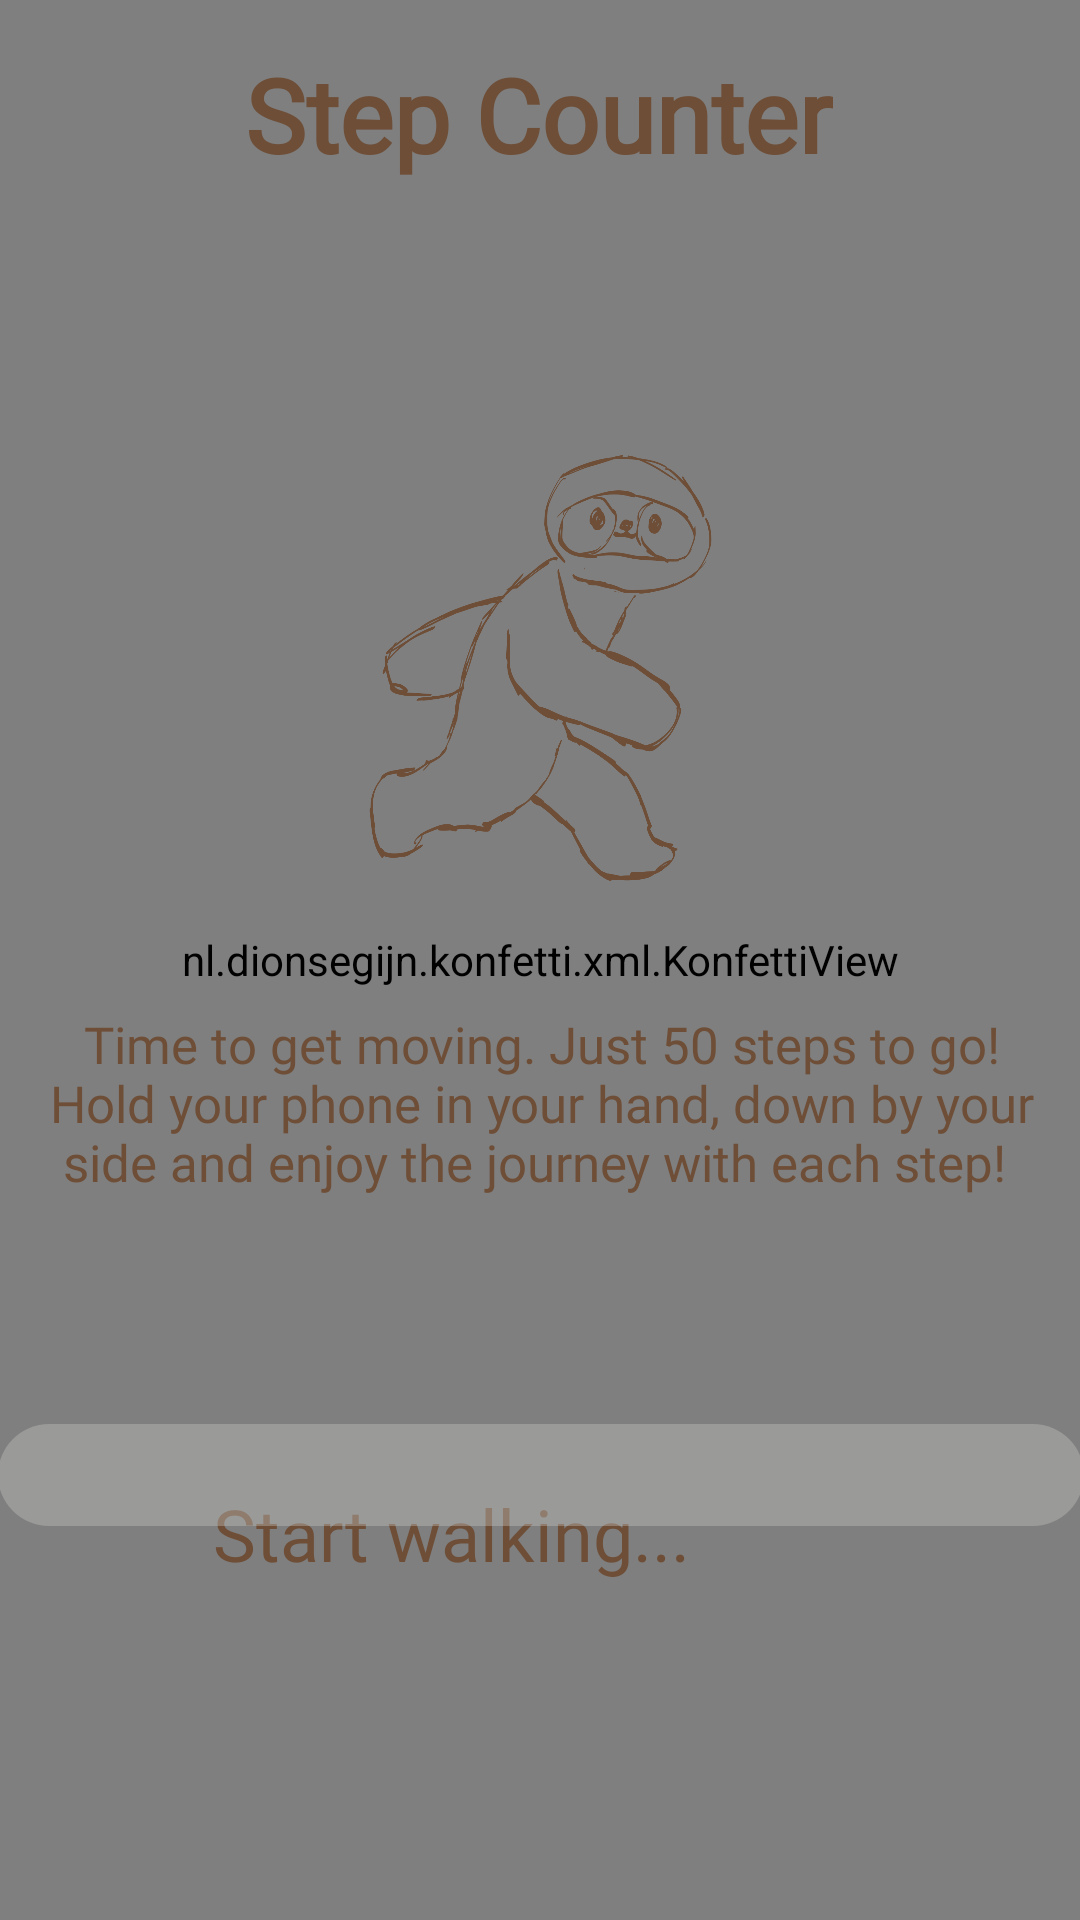

The Android layout XML behind this screen, and the referenced resources:
<!-- AndroidManifest.xml: application theme Theme.Nightshade -->
<!-- res/layout/activity_step_counter.xml -->
<?xml version="1.0" encoding="utf-8"?>
<androidx.constraintlayout.widget.ConstraintLayout xmlns:android="http://schemas.android.com/apk/res/android"
    xmlns:app="http://schemas.android.com/apk/res-auto"
    xmlns:tools="http://schemas.android.com/tools"
    android:id="@+id/main"
    android:layout_width="match_parent"
    android:layout_height="match_parent"
    android:background="#FFF5EE"
    tools:context=".StepCounter">


    <ImageView
        android:id="@+id/imageView11"
        android:layout_width="87dp"
        android:layout_height="125dp"
        android:src="@drawable/automn_leaves_left2"
        app:layout_constraintBottom_toBottomOf="@+id/konfettiView"
        app:layout_constraintEnd_toEndOf="@+id/imageView6"
        app:layout_constraintHorizontal_bias="0.065"
        app:layout_constraintStart_toStartOf="parent"
        app:layout_constraintTop_toTopOf="@+id/konfettiView"
        app:layout_constraintVertical_bias="0.364" />

    <ImageView
        android:id="@+id/imageView10"
        android:layout_width="90dp"
        android:layout_height="116dp"
        android:src="@drawable/automn_leaves_right"
        app:layout_constraintBottom_toBottomOf="parent"
        app:layout_constraintEnd_toEndOf="parent"
        app:layout_constraintHorizontal_bias="1.0"
        app:layout_constraintStart_toStartOf="@+id/imageView6"
        app:layout_constraintTop_toTopOf="parent"
        app:layout_constraintVertical_bias="0.358" />

    <ImageView
        android:id="@+id/back"
        android:layout_width="59dp"
        android:layout_height="39dp"
        android:layout_marginStart="5dp"
        android:layout_marginTop="12dp"
        android:layout_marginEnd="342dp"
        android:layout_marginBottom="301dp"
        android:src="@drawable/back_arrow2"
        app:layout_constraintBottom_toTopOf="@+id/textView8"
        app:layout_constraintEnd_toEndOf="parent"
        app:layout_constraintHorizontal_bias="0.0"
        app:layout_constraintStart_toStartOf="parent"
        app:layout_constraintTop_toTopOf="parent"
        app:layout_constraintVertical_bias="0.0" />

    <nl.dionsegijn.konfetti.xml.KonfettiView
        android:id="@+id/konfettiView"
        android:layout_width="match_parent"
        android:layout_height="match_parent"
        android:layout_alignParentStart="true"
        android:layout_alignParentTop="true"
        tools:layout_editor_absoluteX="5dp"
        tools:layout_editor_absoluteY="12dp" />

    <ImageView
        android:id="@+id/imageView6"
        android:layout_width="249dp"
        android:layout_height="142dp"
        android:layout_marginStart="81dp"
        android:layout_marginTop="30dp"
        android:layout_marginEnd="81dp"
        android:layout_marginBottom="37dp"
        android:src="@drawable/walk1"
        app:layout_constraintBottom_toTopOf="@+id/textView8"
        app:layout_constraintEnd_toEndOf="parent"
        app:layout_constraintStart_toStartOf="parent"
        app:layout_constraintTop_toBottomOf="@+id/textView7" />

    <TextView
        android:id="@+id/textView6"
        android:layout_width="164dp"
        android:layout_height="41dp"
        android:layout_marginStart="126dp"
        android:layout_marginEnd="125dp"
        android:layout_marginBottom="104dp"
        android:fontFamily="@font/playfair_display"
        android:text="Start walking..."
        android:textColor="#6E4E37"
        android:textSize="24sp"
        app:layout_constraintBottom_toBottomOf="parent"
        app:layout_constraintEnd_toEndOf="parent"
        app:layout_constraintHorizontal_bias="1.0"
        app:layout_constraintStart_toStartOf="parent" />

    <TextView
        android:id="@+id/textView7"
        android:layout_width="wrap_content"
        android:layout_height="wrap_content"
        android:layout_marginStart="104dp"
        android:layout_marginTop="69dp"
        android:layout_marginEnd="105dp"
        android:layout_marginBottom="61dp"
        android:fontFamily="@font/playfair_display"
        android:text="Step Counter"
        android:textAlignment="center"
        android:textAppearance="@style/TextAppearance.AppCompat.Display1"
        android:textColor="#6E4E37"
        android:textStyle="bold"
        app:layout_constraintBottom_toTopOf="@+id/imageView6"
        app:layout_constraintEnd_toEndOf="parent"
        app:layout_constraintStart_toStartOf="parent"
        app:layout_constraintTop_toTopOf="parent" />

    <TextView
        android:id="@+id/textView8"
        android:layout_width="400dp"
        android:layout_height="100dp"
        android:layout_marginTop="6dp"
        android:layout_marginBottom="6dp"
        android:fontFamily="@font/playfair_display"
        android:paddingLeft="100px"
        android:paddingRight="100px"
        android:text="Time to get moving. Just 50 steps to go! Hold your phone in your hand, down by your side and enjoy the journey with each step! "
        android:textAlignment="center"
        android:textColor="#6E4E37"
        android:textSize="17sp"
        app:layout_constraintBottom_toTopOf="@+id/progressBar2"
        app:layout_constraintEnd_toEndOf="parent"
        app:layout_constraintStart_toStartOf="parent"
        app:layout_constraintTop_toBottomOf="@+id/imageView6" />

    <ProgressBar
        android:id="@+id/progressBar2"
        style="?android:attr/progressBarStyleHorizontal"
        android:layout_width="362dp"
        android:layout_height="34dp"
        android:layout_marginStart="14dp"
        android:layout_marginTop="32dp"
        android:layout_marginEnd="14dp"
        android:layout_marginBottom="40dp"
        android:indeterminate="false"
        android:max="50"
        android:progress="0"
        android:progressDrawable="@drawable/custom_progress"
        app:layout_constraintBottom_toTopOf="@+id/textView6"
        app:layout_constraintEnd_toEndOf="parent"
        app:layout_constraintStart_toStartOf="parent"
        app:layout_constraintTop_toBottomOf="@+id/textView8" />

</androidx.constraintlayout.widget.ConstraintLayout>
<!-- resources referenced by this layout -->
<resources>
  <!-- drawable automn_leaves_left2: png bitmap (drawable, 329267 bytes) -->
  <!-- drawable automn_leaves_right: png bitmap (drawable, 324113 bytes) -->
  <!-- drawable back_arrow2: png bitmap (drawable, 15601 bytes) -->
  <!-- drawable custom_progress (drawable) -->
  <layer-list xmlns:android="http://schemas.android.com/apk/res/android">
      <item android:id="@android:id/background">
          <shape>
              <solid android:color="#62C7C7C3" /> 
              <corners android:radius="20dp" />
          </shape>
      </item>
  
      <item android:id="@android:id/progress">
          <clip>
              <shape>
                  <solid android:color="#a8857f" /> 
                  <corners android:radius="20dp" />
              </shape>
          </clip>
      </item>
  </layer-list>
  <!-- drawable walk1: png bitmap (drawable, 141735 bytes) -->
  <style name="Theme.Nightshade" parent="Base.Theme.Nightshade" />
  <style name="Base.Theme.Nightshade" parent="Theme.Material3.DayNight.NoActionBar">
          
          
      </style>
</resources>
